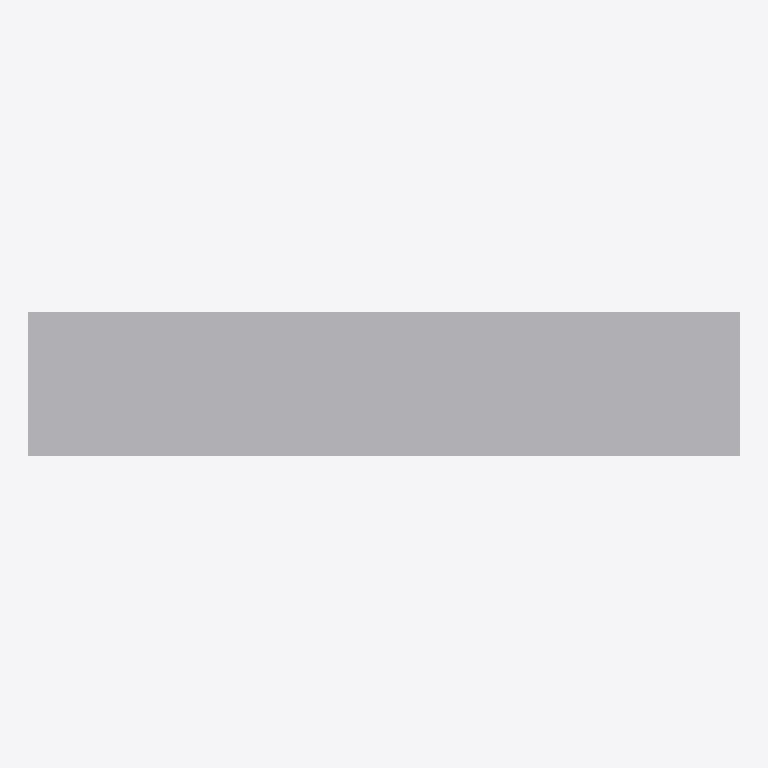
Plan cut of the same IFC building model at storey 'L2' (level 2.90 m, cut at 4.30 m), seen from above with north up, elements coloured by IFC class (only those large enough to see are counted): 12 other elements (light grey). Cut surfaces are drawn darker.
Extent 28.8 m × 5.8 m × 5.8 m (x, y, z). Storeys (2): L1 at 0.00 m; L2 at 2.90 m. Elements (24): 24 IfcBuildingElementProxy.

HEADER;
FILE_DESCRIPTION(('ViewDefinition [ReferenceView_V1.2]'),'2;1');
FILE_NAME('hfl-campus-bp-lod200.ifc','2026-11-11T00:00:00',(''),('House for Learning'),'tools/build_campus_builds.py','HFL campus standards','');
FILE_SCHEMA(('IFC4'));
ENDSEC;
DATA;
#11=IFCPROJECT('0LyYxa7kWuRWxh2_EGocgE',$,'HFL campus practice model BP','Business-park campus, LOD 200, for learning only',$,$,$,(#5),#10);
#13=IFCSITE('2qFKwtKadBb90w_8LwADnn',$,'C01',$,$,#12,$,$,.ELEMENT.,$,$,$,$,$);
#15=IFCBUILDING('2gQCz02g6XQWZjym0QVgXr',$,'C01-B1',$,$,#14,$,$,.ELEMENT.,$,$,$);
#27=IFCBUILDINGSTOREY('217$CqjgHROnH$KEjzzp0v',$,'L1',$,$,#26,$,$,.ELEMENT.,0.0);
#164=IFCBUILDINGSTOREY('1dgAQRtxxricSNhhs4OGPX',$,'L2',$,$,#163,$,$,.ELEMENT.,2.9);
#169=IFCBUILDINGELEMENTPROXY('2HVBtief8dmxVLMwLq4GDz',$,'C01-B1-L2-ARC-CS-SH-01-001','Module shell, 2.4 x 5.8 x 2.9 m','Project rooms (two rooms in three modules)',#167,#168,'L2-M001',.NOTDEFINED.);
#213=IFCBUILDINGELEMENTPROXY('3tn4Y8Ms3aaKy$aRJIm_eG',$,'C01-B1-L2-ARC-CS-SH-01-005','Module shell, 2.4 x 5.8 x 2.9 m','Meeting room',#211,#212,'L2-M005',.NOTDEFINED.);
#246=IFCBUILDINGELEMENTPROXY('3gyhgxfQjhlNGLohLIr2DU',$,'C01-B1-L2-ARC-CS-SH-01-008','Module shell, 2.4 x 5.8 x 2.9 m','Open workstation area',#244,#245,'L2-M008',.NOTDEFINED.);
#290=IFCBUILDINGELEMENTPROXY('2hcEp7Xp8n_peZRR8gE9ti',$,'C01-B1-L2-ARC-CS-SH-01-012','Module shell, 2.4 x 5.8 x 2.9 m','Washrooms, upper floor',#288,#289,'L2-M012',.NOTDEFINED.);
#180=IFCBUILDINGELEMENTPROXY('0r_s33Zo_RrZgU_41R41uf',$,'C01-B1-L2-ARC-CS-SH-01-002','Module shell, 2.4 x 5.8 x 2.9 m','Project rooms (two rooms in three modules)',#178,#179,'L2-M002',.NOTDEFINED.);
#191=IFCBUILDINGELEMENTPROXY('337NUmW7xX193oBZsTmN7w',$,'C01-B1-L2-ARC-CS-SH-01-003','Module shell, 2.4 x 5.8 x 2.9 m','Project rooms (two rooms in three modules)',#189,#190,'L2-M003',.NOTDEFINED.);
#202=IFCBUILDINGELEMENTPROXY('1cv2L8s$hZrEIiFzT0N2ui',$,'C01-B1-L2-ARC-CS-SH-01-004','Module shell, 2.4 x 5.8 x 2.9 m','Meeting room',#200,#201,'L2-M004',.NOTDEFINED.);
#224=IFCBUILDINGELEMENTPROXY('3uhDmyqY_rgdLsJGWuRXxH',$,'C01-B1-L2-ARC-CS-SH-01-006','Module shell, 2.4 x 5.8 x 2.9 m','Silent study area',#222,#223,'L2-M006',.NOTDEFINED.);
#235=IFCBUILDINGELEMENTPROXY('3mBkyLJE1CMgEhA7tKHzuk',$,'C01-B1-L2-ARC-CS-SH-01-007','Module shell, 2.4 x 5.8 x 2.9 m','Silent study area',#233,#234,'L2-M007',.NOTDEFINED.);
#268=IFCBUILDINGELEMENTPROXY('0TUz$UjwbiDHCcwFx$b13E',$,'C01-B1-L2-ARC-CS-SH-01-010','Module shell, 2.4 x 5.8 x 2.9 m','Staff office',#266,#267,'L2-M010',.NOTDEFINED.);
#257=IFCBUILDINGELEMENTPROXY('24w$RrcoQ3sJSzmaOqyVzO',$,'C01-B1-L2-ARC-CS-SH-01-009','Module shell, 2.4 x 5.8 x 2.9 m','Open workstation area',#255,#256,'L2-M009',.NOTDEFINED.);
#279=IFCBUILDINGELEMENTPROXY('3X8ZjNI3tq$OO5kEA4z5g4',$,'C01-B1-L2-ARC-CS-SH-01-011','Module shell, 2.4 x 5.8 x 2.9 m','Store and server room',#277,#278,'L2-M011',.NOTDEFINED.);
ENDSEC;
